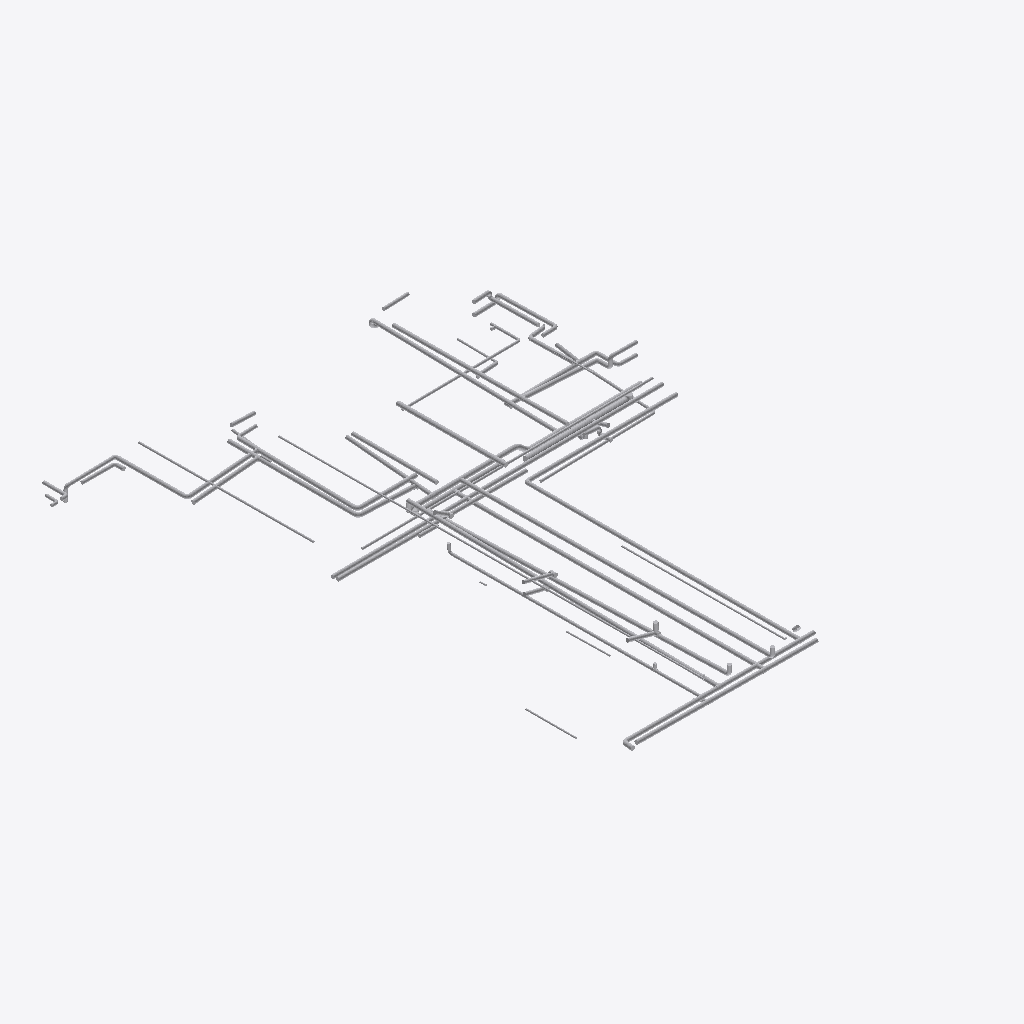
Isometric view of an IFC building model (IFC-SPF (STEP), schema IFC4, length unit millimetre), seen from the south-west, elements coloured by IFC class (only those large enough to see are counted): 103 other elements (light grey).
Extent 12.7 m × 16.4 m × 1.2 m (x, y, z). Storeys (1): Default storey at 0.00 m. Elements (166): 102 IfcFlowSegment, 64 IfcFlowFitting.

HEADER;
FILE_DESCRIPTION((''),'2;1');
FILE_NAME('Name','2021-11-16T21:19:02',('Author Name'),('Organizations'),'Processor version 5.1.0.0','Originating System','Authorization Name');
FILE_SCHEMA(('IFC4'));
ENDSEC;
DATA;
#1=IFCPROJECT('1BHKCSw_D7GwIRk9PNLn_X',#2,'Model',$,$,$,$,(#19,#22),#7);
#23=IFCBUILDING('0Ex$xdVtjEPwrFk2MAybdJ',#2,'Building',$,$,#24,$,$,.ELEMENT.,$,$,$);
#28=IFCBUILDINGSTOREY('3AkY_x1KD50RKRs8y7ZKj9',#2,'Default storey',$,$,$,$,$,$,0.0);
#750=IFCFLOWSEGMENT('2Mi7rZChH0FPGOCCGtbmyE',#2,'',$,$,#24,#751,$);
#784=IFCFLOWSEGMENT('09ye27Hif8Dh$W$FE6Bygw',#2,'',$,$,#24,#785,$);
#1362=IFCFLOWSEGMENT('3Nbp1iZBv3h8SMU8YB2V86',#2,'',$,$,#24,#1363,$);
#733=IFCFLOWSEGMENT('3bn4WemdjAnwyjC0BPQHeD',#2,'',$,$,#24,#734,$);
#53=IFCFLOWSEGMENT('3P_4YFVu58XxuqBg33A1rQ',#2,'',$,$,#24,#54,$);
#36=IFCFLOWSEGMENT('2hAi8WHdz8YOQH5pFTmphT',#2,'',$,$,#24,#37,$);
#1481=IFCFLOWSEGMENT('3ZVyc_mp9DgBNfw98OLeRw',#2,'',$,$,#24,#1482,$);
#852=IFCFLOWSEGMENT('04$cEqkrf8euZrDO11KmLn',#2,'',$,$,#24,#853,$);
#954=IFCFLOWSEGMENT('1Xgv1sYQL2sBoMn$KyLX4c',#2,'',$,$,#24,#955,$);
#1005=IFCFLOWSEGMENT('3UfSBQ5bf9OQkFJjOJfIGp',#2,'',$,$,#24,#1006,$);
#70=IFCFLOWSEGMENT('2OUoz2NVr0RANnVMdlQ00v',#2,'',$,$,#24,#71,$);
#971=IFCFLOWSEGMENT('0LJDH0umHBCQ_M084zD1r$',#2,'',$,$,#24,#972,$);
#1396=IFCFLOWSEGMENT('1xnSu2UAf9LxGQ1c7pOZOy',#2,'',$,$,#24,#1397,$);
#767=IFCFLOWSEGMENT('1L24SReBT13ArajXvhPwnt',#2,'',$,$,#24,#768,$);
#1413=IFCFLOWSEGMENT('19zt1_Ihr1ZA4XF10QJ3$k',#2,'',$,$,#24,#1414,$);
#869=IFCFLOWSEGMENT('32gf5Cd3D6XxKo5SWT1wsV',#2,'',$,$,#24,#870,$);
#835=IFCFLOWSEGMENT('3ybcSnF2z5xuX6QJcyzVcL',#2,'',$,$,#24,#836,$);
#818=IFCFLOWSEGMENT('1Gz6FoyXTAveTE7YV77RsP',#2,'',$,$,#24,#819,$);
#920=IFCFLOWSEGMENT('2AjZH1BiLDEOKRoanUVlkL',#2,'',$,$,#24,#921,$);
#801=IFCFLOWSEGMENT('3vDe4LXjz1ygpvJUKsW8fN',#2,'',$,$,#24,#802,$);
#1464=IFCFLOWSEGMENT('2L7KhvqXn98vL7brVF92mu',#2,'',$,$,#24,#1465,$);
#1056=IFCFLOWSEGMENT('0vYiamAlL368SWM$TYOVUx',#2,'',$,$,#24,#1057,$);
#1022=IFCFLOWSEGMENT('1LysuBeYb7jxXDrGiZ7UBs',#2,'',$,$,#24,#1023,$);
#1073=IFCFLOWSEGMENT('2qaCQ3MGH0YBNrt_3aYeNe',#2,'',$,$,#24,#1074,$);
#937=IFCFLOWSEGMENT('2y7xyWlYv4XeDZ$rNHAths',#2,'',$,$,#24,#938,$);
#1515=IFCFLOWSEGMENT('05RZgBqH90Y9kcOSdtGV4w',#2,'',$,$,#24,#1516,$);
#1379=IFCFLOWSEGMENT('1kfeARtvD7$guNjEuBhfh8',#2,'',$,$,#24,#1380,$);
#104=IFCFLOWSEGMENT('2lrqIxrZHCcRC1wFZ1PjMk',#2,'',$,$,#24,#105,$);
#1447=IFCFLOWSEGMENT('3NhLRa$6H0aB8pFFt1INMo',#2,'',$,$,#24,#1448,$);
#988=IFCFLOWSEGMENT('0hNH3n4i120wJBP7HOsDFt',#2,'',$,$,#24,#989,$);
#1039=IFCFLOWSEGMENT('2ZLREJRkH67R_hmfjWXn96',#2,'',$,$,#24,#1040,$);
#87=IFCFLOWSEGMENT('3fcoUNYyX3k9qtCaie9n61',#2,'',$,$,#24,#88,$);
#886=IFCFLOWSEGMENT('1Rth5rfRDBBuU68xw1vs7f',#2,'',$,$,#24,#887,$);
#903=IFCFLOWSEGMENT('3EkZ67rfbEDAOShnhgi$GA',#2,'',$,$,#24,#904,$);
#121=IFCFLOWSEGMENT('12p618BZj6x9IYy3s0xEBI',#2,'',$,$,#24,#122,$);
#1141=IFCFLOWSEGMENT('3mScNRA79FdRha4Pcs2gpT',#2,'',$,$,#24,#1142,$);
#1124=IFCFLOWSEGMENT('3_9WKbk6fDJ8C8S7VktQWG',#2,'',$,$,#24,#1125,$);
#138=IFCFLOWSEGMENT('3$7IrPpjTC4Rpk_hzbvilt',#2,'',$,$,#24,#139,$);
#1107=IFCFLOWSEGMENT('3sr3fIkkHC2wCL$FS5UBAU',#2,'',$,$,#24,#1108,$);
#1090=IFCFLOWSEGMENT('0I68KHUZf4a8i1v8hz7bLZ',#2,'',$,$,#24,#1091,$);
#206=IFCFLOWSEGMENT('0leVsKDen80eDAB9rrq73E',#2,'',$,$,#24,#207,$);
#189=IFCFLOWSEGMENT('1ai62l2zn5WvicUuHR3W5$',#2,'',$,$,#24,#190,$);
#308=IFCFLOWSEGMENT('3Fd$HfZlD8cxJZzmrxZfyP',#2,'',$,$,#24,#309,$);
#1243=IFCFLOWSEGMENT('3MLaitvzv9ew$wwrhmMDOF',#2,'',$,$,#24,#1244,$);
#1158=IFCFLOWSEGMENT('0LsgENF0zA$Qg7kDMlOwMU',#2,'',$,$,#24,#1159,$);
#1175=IFCFLOWSEGMENT('3k8It41nLDXumpefpnyaHH',#2,'',$,$,#24,#1176,$);
#1209=IFCFLOWSEGMENT('3PqBvbJorBJhr_MCAoYmaS',#2,'',$,$,#24,#1210,$);
#1192=IFCFLOWSEGMENT('1u8qkMR7HB6ArdNWWj0Oaa',#2,'',$,$,#24,#1193,$);
#1311=IFCFLOWSEGMENT('27ifsyaR96POB4nfZe7Os8',#2,'',$,$,#24,#1312,$);
#1260=IFCFLOWSEGMENT('1hN8gCC2PB6fwFOGIRDrRU',#2,'',$,$,#24,#1261,$);
#1498=IFCFLOWSEGMENT('0D3RSKkj50UekNDZ47kFX4',#2,'',$,$,#24,#1499,$);
#529=IFCFLOWSEGMENT('2D0K$cP1DDJeeQ19zd8iJO',#2,'',$,$,#24,#530,$);
#240=IFCFLOWSEGMENT('3vYyZNNHfA7PoIGz3skBwR',#2,'',$,$,#24,#241,$);
#1430=IFCFLOWSEGMENT('29HbgqUpf2aB6_6BX5ceaA',#2,'',$,$,#24,#1431,$);
#376=IFCFLOWSEGMENT('3oPX42Gu50O8Gp_yy4iGO1',#2,'',$,$,#24,#377,$);
#1277=IFCFLOWSEGMENT('0p9_KB1r99B9OApFMDb2nd',#2,'',$,$,#24,#1278,$);
#155=IFCFLOWSEGMENT('1OFMOhBNz65PStVzHz4UFu',#2,'',$,$,#24,#156,$);
#359=IFCFLOWSEGMENT('0zZoljSn10BAUau5CNWzkO',#2,'',$,$,#24,#360,$);
#257=IFCFLOWSEGMENT('1sTuR7FLL9PwD5URo$aHZ2',#2,'',$,$,#24,#258,$);
#614=IFCFLOWSEGMENT('0F3TgD24b2Bxa_Qq3DzsgK',#2,'',$,$,#24,#615,$);
#291=IFCFLOWSEGMENT('2b$tPZKNH7Hx5xlM8G38zX',#2,'',$,$,#24,#292,$);
#393=IFCFLOWSEGMENT('14NB9np1P3rhhQo_xR_GoP',#2,'',$,$,#24,#394,$);
#427=IFCFLOWSEGMENT('1UeXeCvLj8bg$Obl32xsEh',#2,'',$,$,#24,#428,$);
#563=IFCFLOWSEGMENT('1GZLEKlq5EEOwuxZSZiZQR',#2,'',$,$,#24,#564,$);
#223=IFCFLOWSEGMENT('1RUjEAzX16dfE_Zu2Ks83E',#2,'',$,$,#24,#224,$);
#478=IFCFLOWSEGMENT('07JMu7vz98mvWXKpPgdtNa',#2,'',$,$,#24,#479,$);
#495=IFCFLOWSEGMENT('0Cb4hfOWb8heUnW518QJ8Y',#2,'',$,$,#24,#496,$);
#3256=IFCFLOWFITTING('0AMkTVt1969vb8N8gR7RIH',#2,'Tee: 72 , 72 & 85',$,$,#24,#3257,$);
#2941=IFCFLOWFITTING('1JSCim1GHAehpHtcGgBXnn',#2,'Tee: 79 , 79 & 25',$,$,#24,#2942,$);
#410=IFCFLOWSEGMENT('0UaXzeb5b6qvF_518ET$hq',#2,'',$,$,#24,#411,$);
#512=IFCFLOWSEGMENT('3i2XFEeyT9Wweg$A4JBL37',#2,'',$,$,#24,#513,$);
#2671=IFCFLOWFITTING('2uRM5KBzfFRODTt3HLpsFO',#2,'Tee: 2 , 2 & 68',$,$,#24,#2672,$);
#1900=IFCFLOWFITTING('27C8E8$IHCWgsAXZ5UOBOF',#2,'Ellbow: 5 & 74',$,$,#24,#1901,$);
#1995=IFCFLOWFITTING('1SwQzi8Gv5AwaPeJc3VyjW',#2,'Ellbow: 73 & 86',$,$,#24,#1996,$);
#3526=IFCFLOWFITTING('3pM2eTowPBlPfjQJyKaBZw',#2,'Tee: 75 , 75 & 106',$,$,#24,#3527,$);
#3076=IFCFLOWFITTING('0RWEahpov1Nf4GVJTwthb6',#2,'Tee: 82 , 82 & 80',$,$,#24,#3077,$);
#1617=IFCFLOWSEGMENT('0jmCdF1EX5efxKVv0Rhf_t',#2,'',$,$,#24,#1618,$);
#1685=IFCFLOWSEGMENT('080VVBz9L5pfx9lKB_7m3e',#2,'',$,$,#24,#1686,$);
#325=IFCFLOWSEGMENT('019fQ1CBD0yApr7eRtBn7L',#2,'',$,$,#24,#326,$);
#1862=IFCFLOWFITTING('3Fo6xrJaHA_gSvB0TGp76U',#2,'Ellbow: 9 & 72',$,$,#24,#1863,$);
#2491=IFCFLOWFITTING('21gZOFyFX1ruU7PAvYocVi',#2,'Tee: 2 , 2 & 1',$,$,#24,#2492,$);
#3481=IFCFLOWFITTING('0MCRA0GZTC38J$iLp7fCrg',#2,'Tee: 78 , 78 & 102',$,$,#24,#3482,$);
#3346=IFCFLOWFITTING('3KIW2s4OH0ZPbCyIZY3flM',#2,'Tee: 0 , 0 & 93',$,$,#24,#3347,$);
#1345=IFCFLOWSEGMENT('1qTHjXLnn6TxM3bwAUsGmh',#2,'',$,$,#24,#1346,$);
#2147=IFCFLOWFITTING('1xgEiL8LLAKw4YgNShF_cW',#2,'Ellbow: 83 & 107',$,$,#24,#2148,$);
#1294=IFCFLOWSEGMENT('0BlqvjlMLERRZjKfOigvxK',#2,'',$,$,#24,#1295,$);
#2090=IFCFLOWFITTING('1ZEQwEtq9BcxiCIeEs_Mr$',#2,'Ellbow: 30 & 95',$,$,#24,#2091,$);
#3166=IFCFLOWFITTING('1VXjtBDnzFwhNFJ4_3QoyV',#2,'Tee: 2 , 2 & 84',$,$,#24,#3167,$);
#2626=IFCFLOWFITTING('2LFshw3$bCoujo7Mm3snPS',#2,'Tee: 0 , 0 & 49',$,$,#24,#2627,$);
#3391=IFCFLOWFITTING('01BO39fCT32fvNsqAYm2sP',#2,'Tee: 75 , 75 & 97',$,$,#24,#3392,$);
#342=IFCFLOWSEGMENT('2OGGfBHgD84euHGl3eR93w',#2,'',$,$,#24,#343,$);
#3571=IFCFLOWFITTING('0Ttd9Kdt5A3AIArBnXPO0d',#2,'Tee: 3 , 3 & 106',$,$,#24,#3572,$);
#172=IFCFLOWSEGMENT('26mU5l_LHFteJ$_cvMtH$r',#2,'',$,$,#24,#173,$);
#648=IFCFLOWSEGMENT('0tGDglCwL4JhmPWnTYSw6I',#2,'',$,$,#24,#649,$);
#1767=IFCFLOWFITTING('0H5HXAuQ517APrW8Xwl_TC',#2,'Ellbow: 12 & 21',$,$,#24,#1768,$);
#461=IFCFLOWSEGMENT('1_fAmZR2n9w8iV_9mHNIcv',#2,'',$,$,#24,#462,$);
#2851=IFCFLOWFITTING('3sW3gJCdH2MefMi1vbSQ85',#2,'Tee: 74 , 74 & 4',$,$,#24,#2852,$);
#2128=IFCFLOWFITTING('2WmpB450b8HeqByP7_eQ3L',#2,'Ellbow: 7 & 104',$,$,#24,#2129,$);
#2761=IFCFLOWFITTING('28YZl6GeDFoRfRWkT7LE6U',#2,'Tee: 68 , 68 & 48',$,$,#24,#2762,$);
#546=IFCFLOWSEGMENT('2MOpADao55fRfNiM_8mv$e',#2,'',$,$,#24,#547,$);
#631=IFCFLOWSEGMENT('0AEEh$Yfb8nhpDSYz91ytk',#2,'',$,$,#24,#632,$);
#1328=IFCFLOWSEGMENT('2wgztyuKvAkvXj1VrVx4P3',#2,'',$,$,#24,#1329,$);
#2986=IFCFLOWFITTING('21RFJsXwL8uvIdo_M087nO',#2,'Tee: 77 , 77 & 81',$,$,#24,#2987,$);
ENDSEC;
